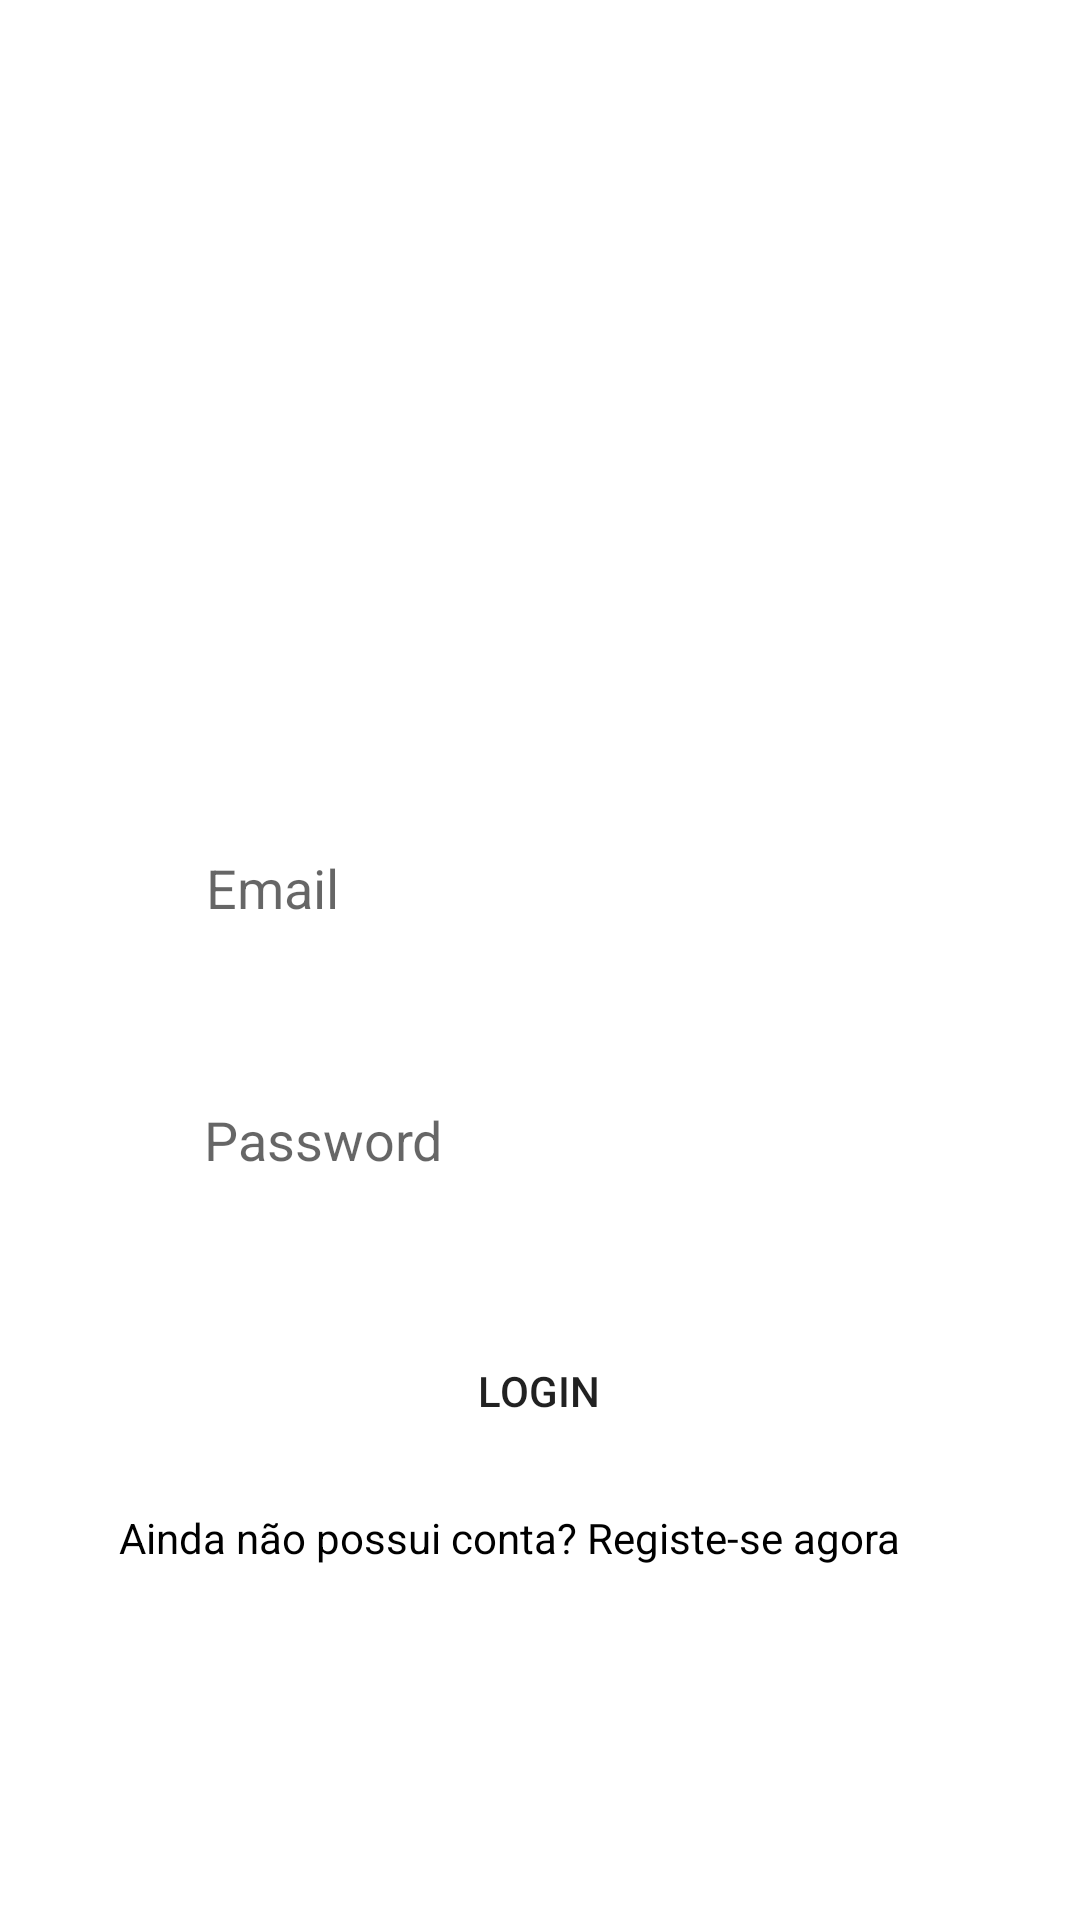

Layout XML and referenced resources for this Android screen:
<!-- AndroidManifest.xml: application theme Theme.ProjetoMobile -->
<!-- res/layout/activity_login.xml -->
<?xml version="1.0" encoding="utf-8"?>
<androidx.constraintlayout.widget.ConstraintLayout xmlns:android="http://schemas.android.com/apk/res/android"
    xmlns:app="http://schemas.android.com/apk/res-auto"
    xmlns:tools="http://schemas.android.com/tools"
    android:layout_width="match_parent"
    android:layout_height="match_parent"
    tools:context=".LoginActivity">

    <EditText
        android:id="@+id/edtEmail"
        android:layout_width="223dp"
        android:layout_height="48dp"
        android:layout_marginTop="72dp"
        android:background="@drawable/et_style"
        android:ems="10"
        android:hint="Email"
        android:inputType="textEmailAddress"
        app:layout_constraintEnd_toEndOf="parent"
        app:layout_constraintStart_toStartOf="parent"
        app:layout_constraintTop_toBottomOf="@+id/ivLogo" />

    <ImageView
        android:id="@+id/ivLogo"
        android:layout_width="172dp"
        android:layout_height="172dp"
        android:layout_marginTop="28dp"
        app:layout_constraintEnd_toEndOf="parent"
        app:layout_constraintHorizontal_bias="0.497"
        app:layout_constraintStart_toStartOf="parent"
        app:layout_constraintTop_toTopOf="parent"
        tools:srcCompat="@tools:sample/avatars" />

    <EditText
        android:id="@+id/edtPassword"
        android:layout_width="223dp"
        android:layout_height="48dp"
        android:layout_marginTop="36dp"
        android:background="@drawable/et_style"
        android:ems="10"
        android:hint="Password"
        android:inputType="textPassword"
        app:layout_constraintEnd_toEndOf="parent"
        app:layout_constraintHorizontal_bias="0.497"
        app:layout_constraintStart_toStartOf="parent"
        app:layout_constraintTop_toBottomOf="@+id/edtEmail"
        tools:ignore="SpeakableTextPresentCheck" />

    <Button
        android:id="@+id/btnLogin"
        android:layout_width="167dp"
        android:layout_height="39dp"
        android:layout_marginTop="40dp"
        android:background="@drawable/et_style"
        android:text="Login"
        app:layout_constraintEnd_toEndOf="parent"
        app:layout_constraintHorizontal_bias="0.498"
        app:layout_constraintStart_toStartOf="parent"
        app:layout_constraintTop_toBottomOf="@+id/edtPassword"
        tools:ignore="TouchTargetSizeCheck" />

    <TextView
        android:id="@+id/txtRegistar"
        android:layout_width="280dp"
        android:layout_height="32dp"
        android:layout_marginTop="20dp"
        android:text="Ainda não possui conta? Registe-se agora"
        android:textColor="@color/black"
        app:layout_constraintEnd_toEndOf="parent"
        app:layout_constraintHorizontal_bias="0.496"
        app:layout_constraintStart_toStartOf="parent"
        app:layout_constraintTop_toBottomOf="@+id/btnLogin" />

</androidx.constraintlayout.widget.ConstraintLayout>
<!-- resources referenced by this layout -->
<resources>
  <style name="Theme.ProjetoMobile" parent="Theme.MaterialComponents.DayNight.NoActionBar">
          
          <item name="colorPrimary">@color/black</item>
          <item name="colorPrimaryVariant">@color/black</item>
          <item name="colorOnPrimary">@color/white</item>
          
          <item name="colorSecondary">@color/teal_200</item>
          <item name="colorSecondaryVariant">@color/teal_700</item>
          <item name="colorOnSecondary">@color/black</item>
          
          <item name="android:statusBarColor" tools:targetApi="l">?attr/colorPrimaryVariant</item>
          
      </style>
  <!-- not gathered from this repository: default colours our renderer supplied (Android Studio template values) -->
  <color name="teal_200">#FF03DAC5</color>
  <color name="teal_700">#FF018786</color>
  <color name="black">#FF000000</color>
  <color name="white">#FFFFFFFF</color>
</resources>
